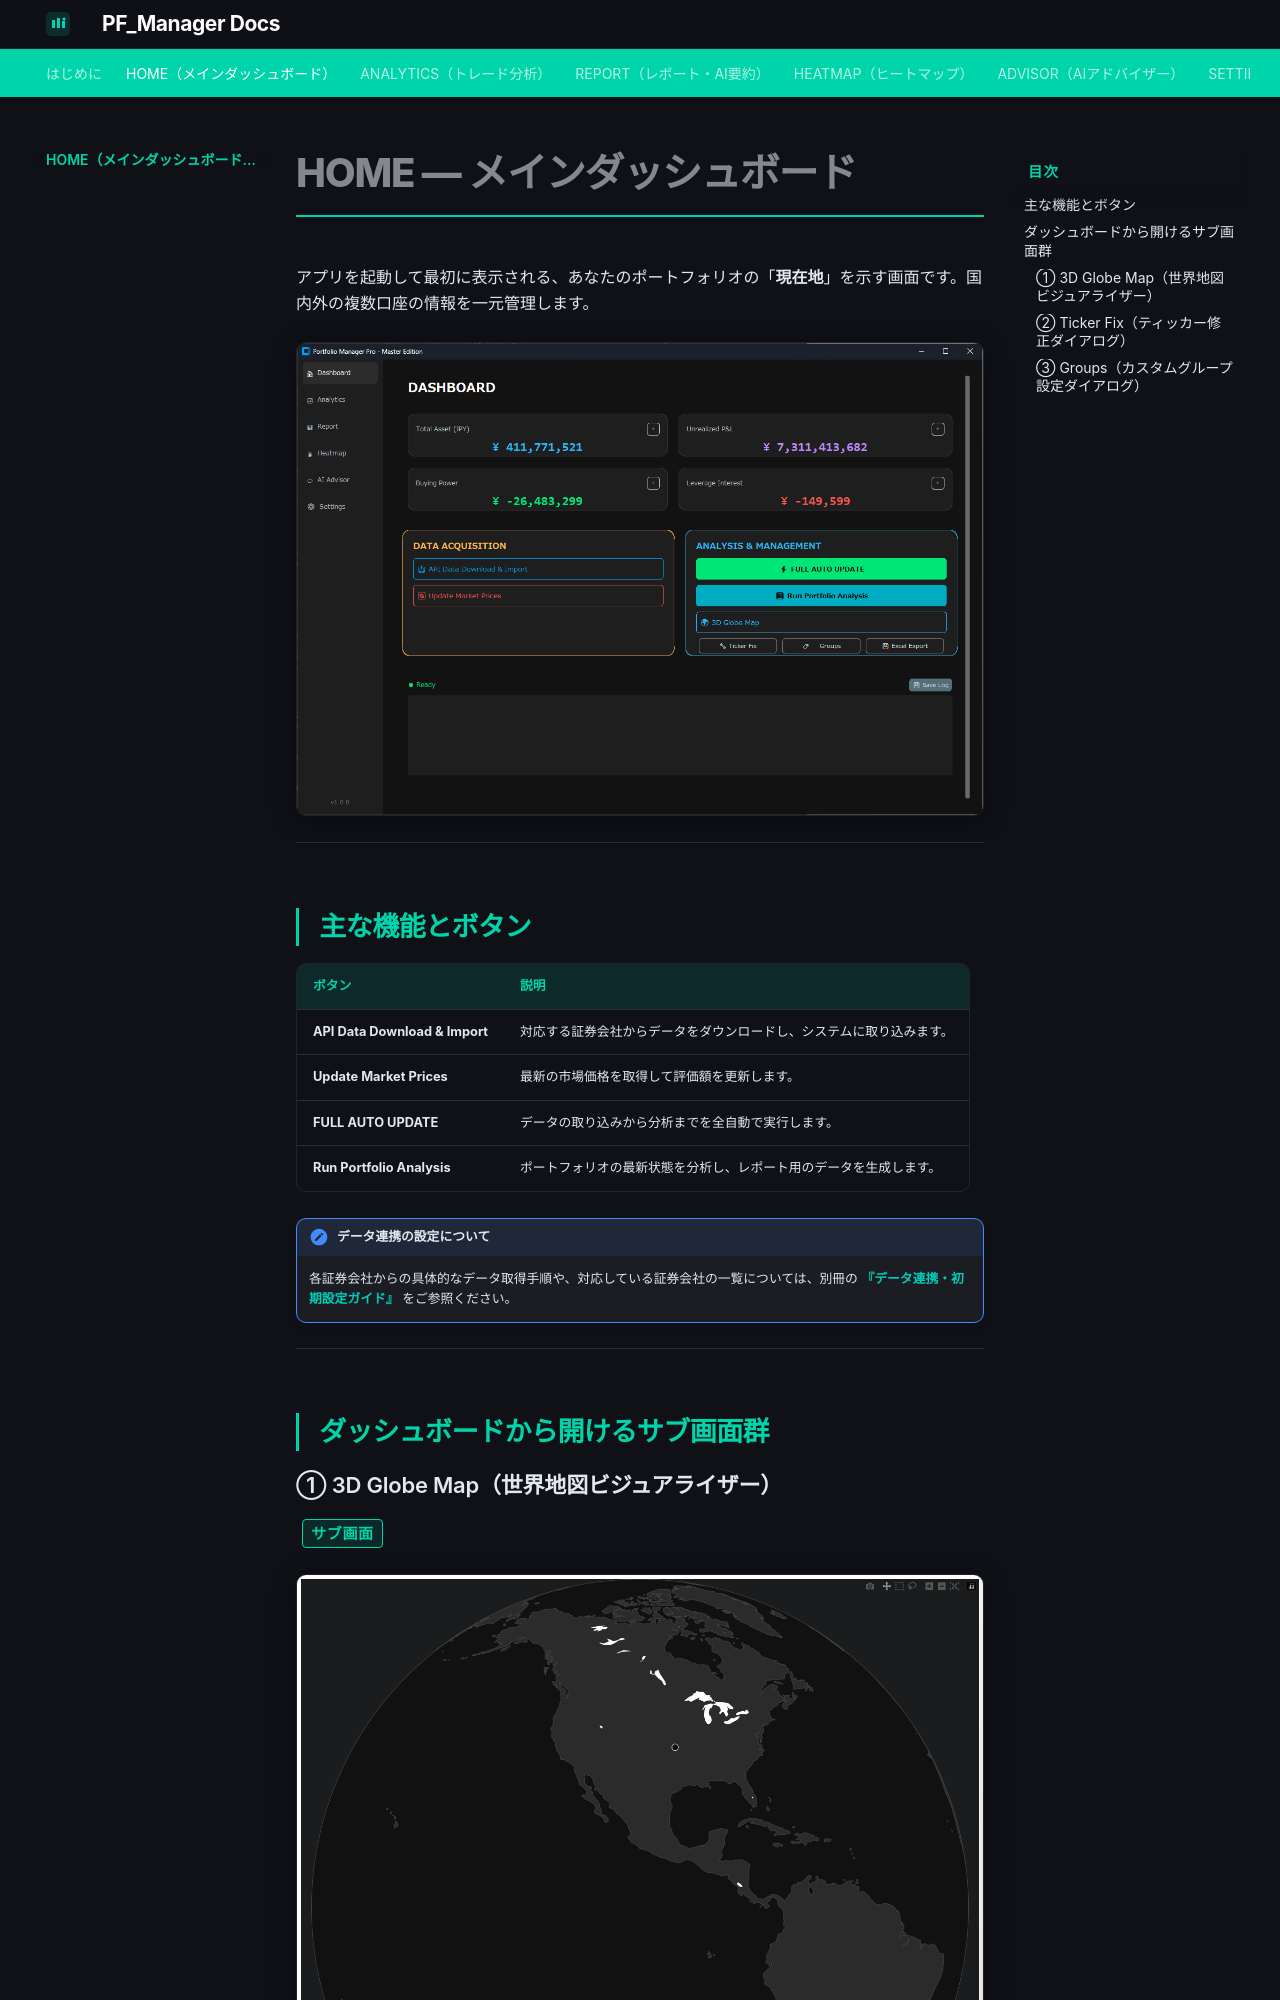

repository: sekaitoushichizunote-hue/pf-manager-docs · page: 01_home/index.html · generator: mkdocs

# HOME — メインダッシュボード

アプリを起動して最初に表示される、あなたのポートフォリオの「**現在地**」を示す画面です。国内外の複数口座の情報を一元管理します。

![HOME画面](images/image1.png)

---

## 主な機能とボタン

| ボタン | 説明 |
|---|---|
| **API Data Download & Import** | 対応する証券会社からデータをダウンロードし、システムに取り込みます。 |
| **Update Market Prices** | 最新の市場価格を取得して評価額を更新します。 |
| **FULL AUTO UPDATE** | データの取り込みから分析までを全自動で実行します。 |
| **Run Portfolio Analysis** | ポートフォリオの最新状態を分析し、レポート用のデータを生成します。 |

---

## ダッシュボードから開けるサブ画面群
